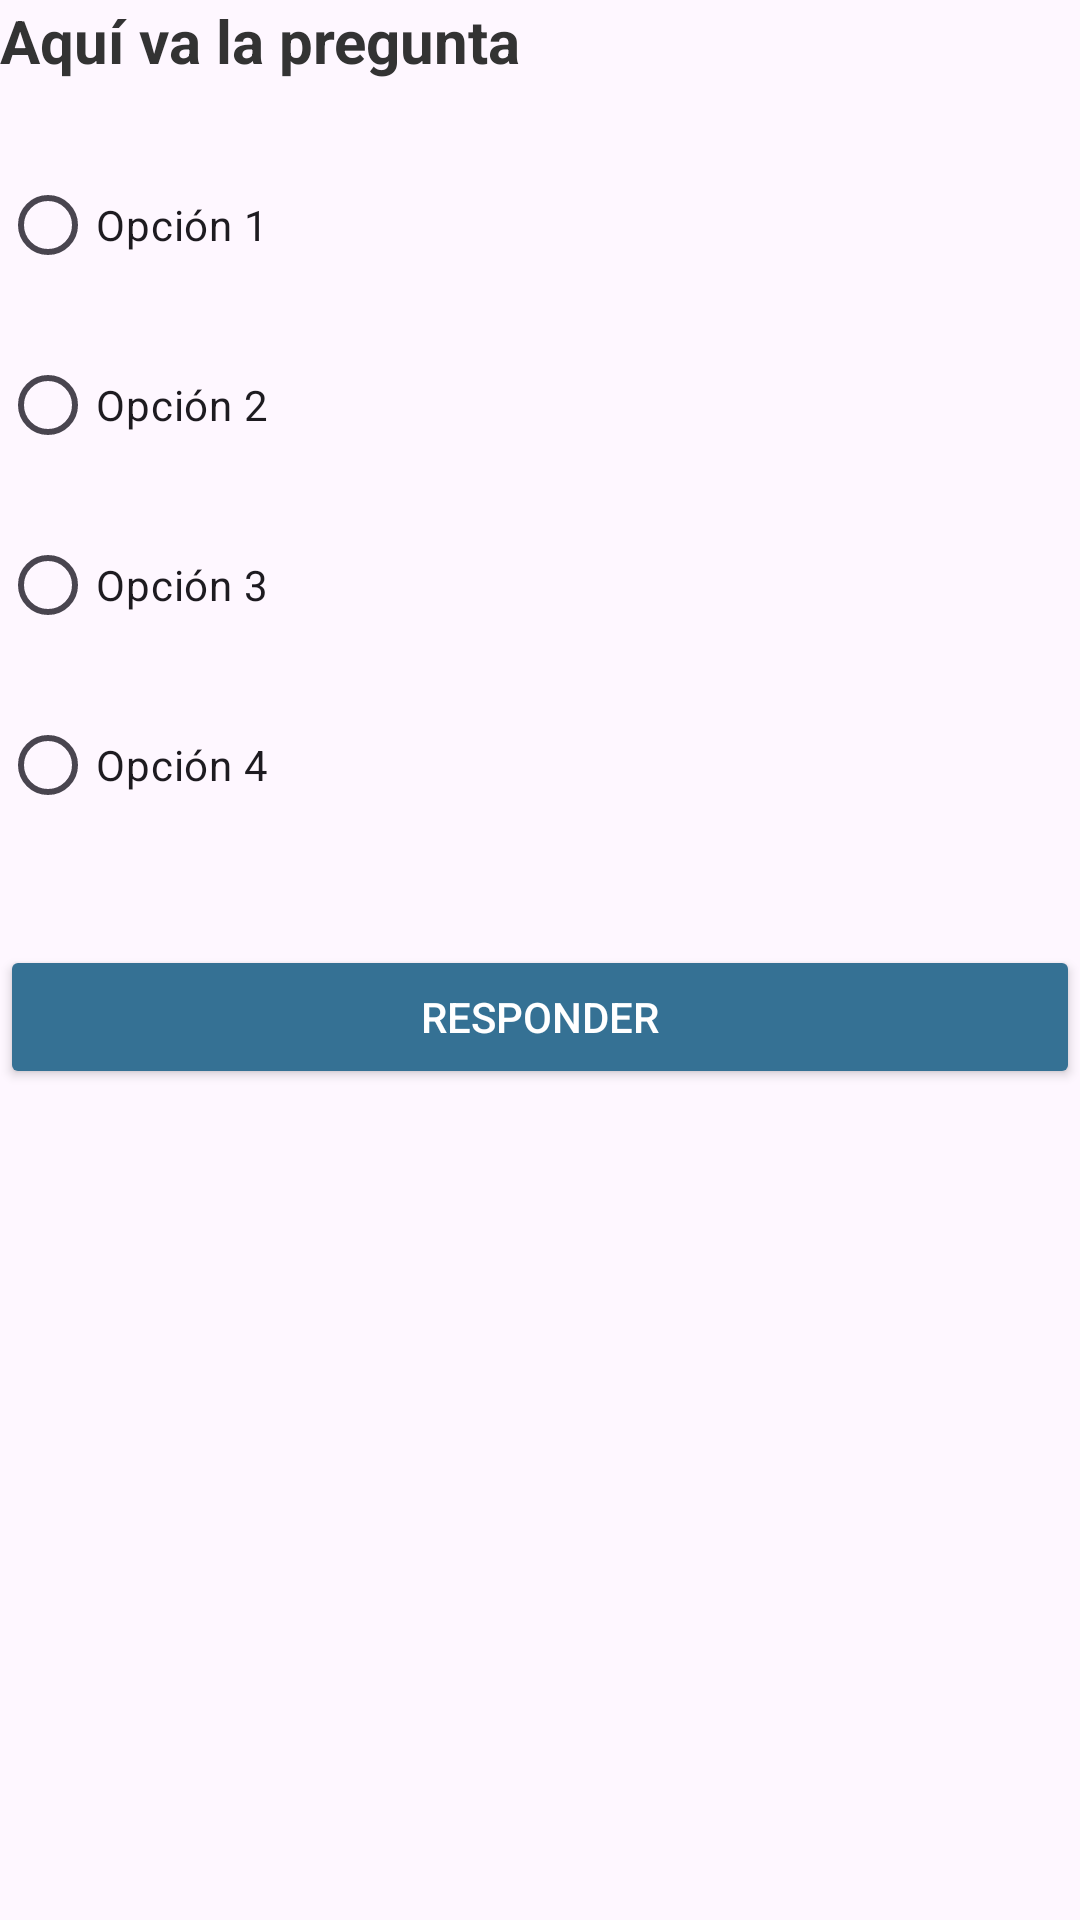

Reconstruct the res/layout file that produces this screen, plus the resources it refers to.
<!-- AndroidManifest.xml: application theme Theme.QuizUpX -->
<!-- res/layout/activity_responder_preguntas.xml -->
<?xml version="1.0" encoding="utf-8"?>
<androidx.constraintlayout.widget.ConstraintLayout xmlns:android="http://schemas.android.com/apk/res/android"
    xmlns:app="http://schemas.android.com/apk/res-auto"
    xmlns:tools="http://schemas.android.com/tools"
    android:id="@+id/main"
    android:layout_width="match_parent"
    android:layout_height="match_parent"
    tools:context=".ResponderPreguntas">

    <LinearLayout
        android:id="@+id/linearLayout2"
        android:layout_width="0dp"
        android:layout_height="wrap_content"
        android:orientation="vertical"
        app:layout_constraintEnd_toEndOf="parent"
        app:layout_constraintStart_toStartOf="parent"
        app:layout_constraintTop_toTopOf="parent">

        <TextView
            android:id="@+id/textViewPregunta"
            android:layout_width="match_parent"
            android:layout_height="wrap_content"
            android:layout_marginBottom="24dp"
            android:text="Aquí va la pregunta"
            android:textColor="#333333"
            android:textSize="20sp"
            android:textStyle="bold" />

        <RadioGroup
            android:id="@+id/radioGroupOpciones"
            android:layout_width="match_parent"
            android:layout_height="wrap_content"
            android:orientation="vertical">

            <RadioButton
                android:id="@+id/radioOpcion1"
                android:layout_width="wrap_content"
                android:layout_height="wrap_content"
                android:layout_marginBottom="12dp"
                android:text="Opción 1" />

            <RadioButton
                android:id="@+id/radioOpcion2"
                android:layout_width="wrap_content"
                android:layout_height="wrap_content"
                android:layout_marginBottom="12dp"
                android:text="Opción 2" />

            <RadioButton
                android:id="@+id/radioOpcion3"
                android:layout_width="wrap_content"
                android:layout_height="wrap_content"
                android:layout_marginBottom="12dp"
                android:text="Opción 3" />

            <RadioButton
                android:id="@+id/radioOpcion4"
                android:layout_width="wrap_content"
                android:layout_height="wrap_content"
                android:layout_marginBottom="12dp"
                android:text="Opción 4" />
        </RadioGroup>

        <Button
            android:id="@+id/btnResponder"
            android:layout_width="match_parent"
            android:layout_height="wrap_content"
            android:layout_marginTop="24dp"
            android:backgroundTint="#357194"
            android:padding="12dp"
            android:text="Responder"
            android:textColor="#FFFFFF" />

    </LinearLayout>


</androidx.constraintlayout.widget.ConstraintLayout>
<!-- resources referenced by this layout -->
<resources>
  <style name="Theme.QuizUpX" parent="Base.Theme.QuizUpX" />
  <style name="Base.Theme.QuizUpX" parent="Theme.Material3.DayNight.NoActionBar">
          
          
      </style>
</resources>
